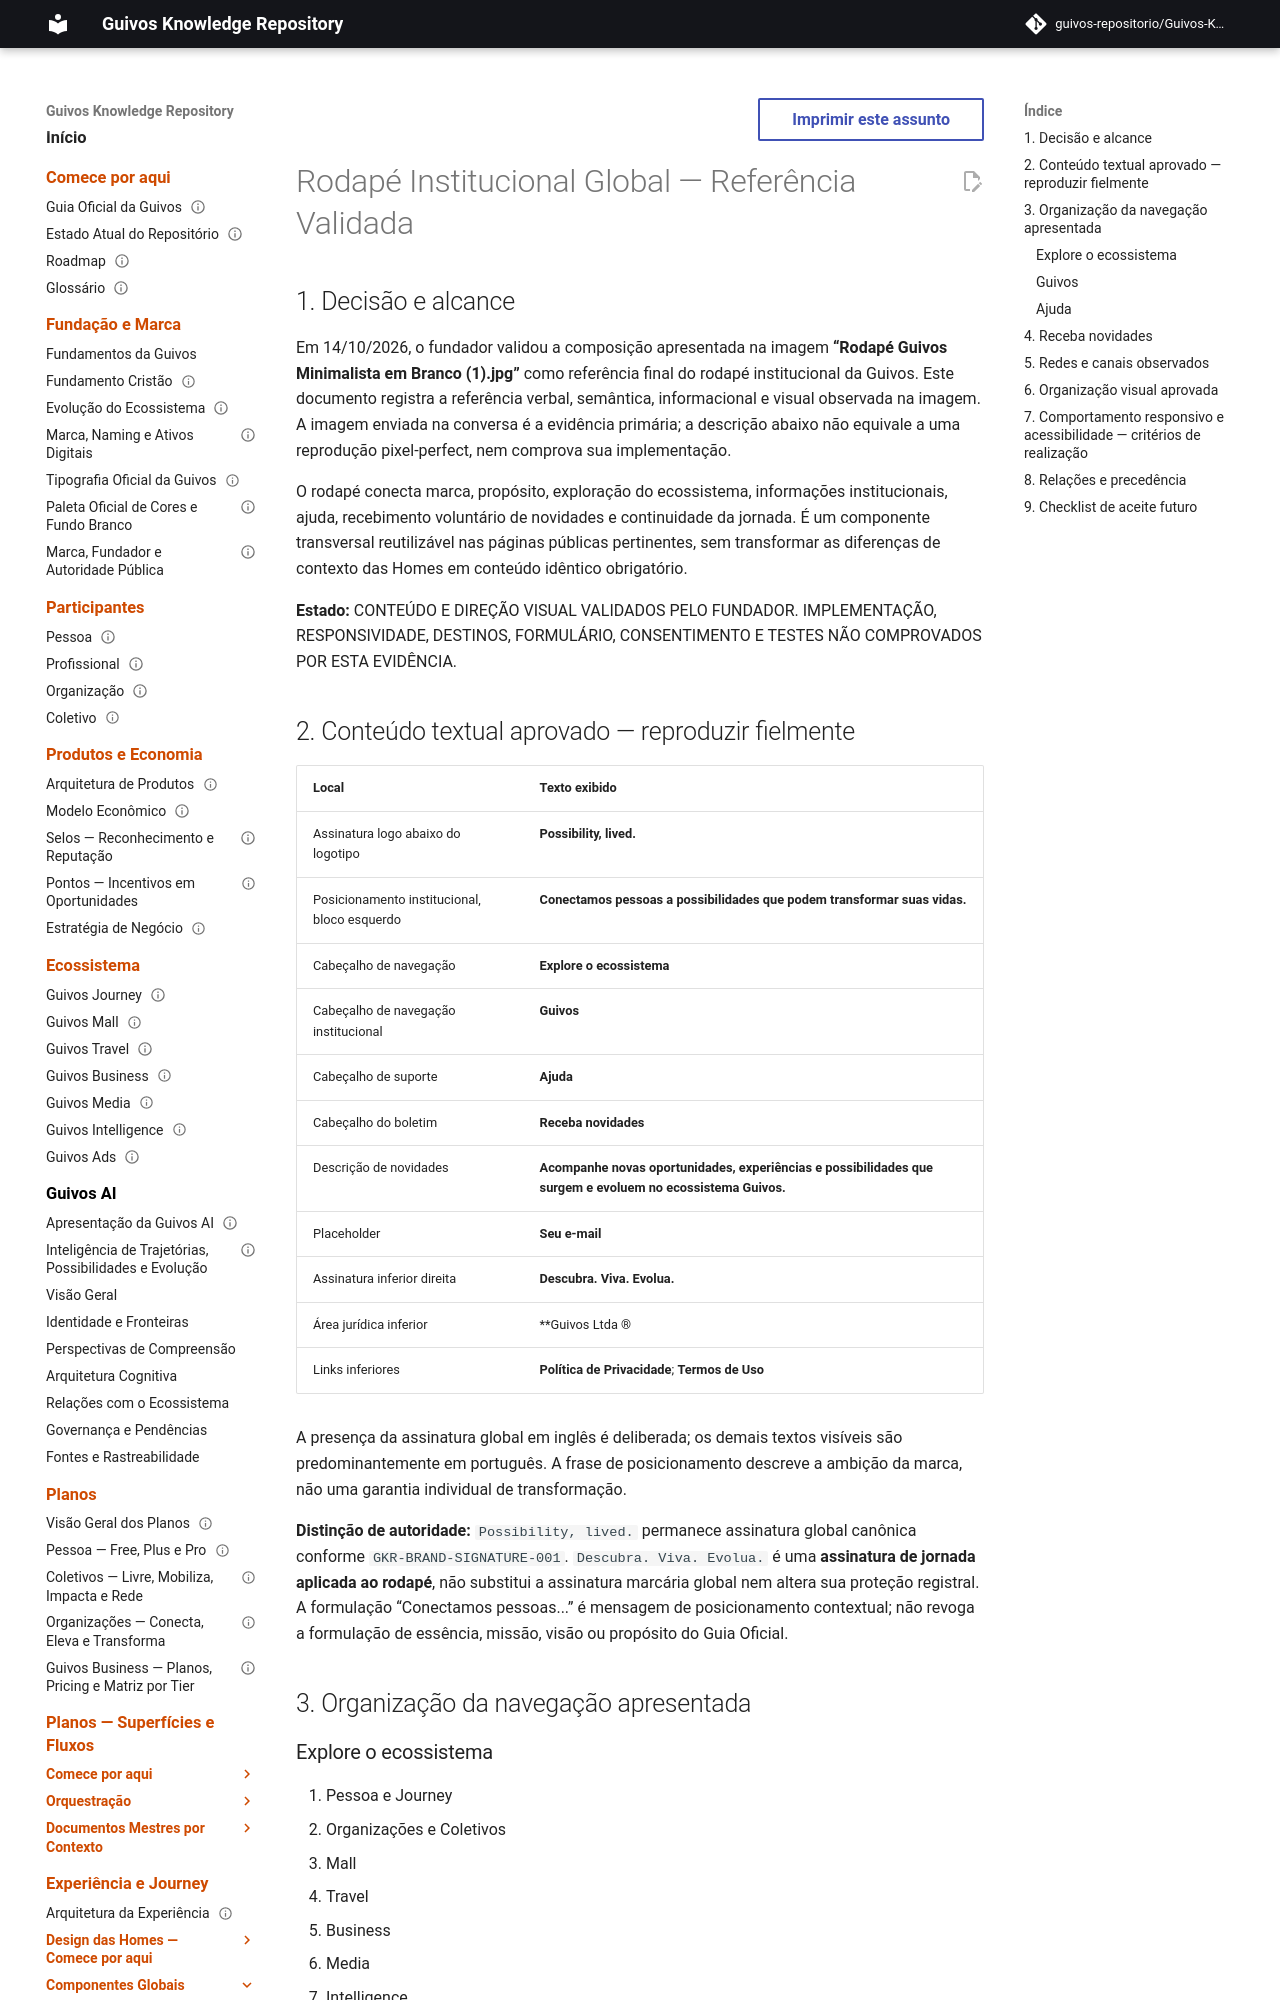

repository: guivos-repositorio/Guivos-Knowledge-Repository · page: experience-architecture/global-institutional-footer/index.html · generator: mkdocs

---
id: GKR-UX-GLOBAL-FOOTER-001
title: Rodapé Institucional Global — Referência Validada
version: 1.0.0
status: validated-visual-reference
owner: Guivos
last_updated: 2026-10-14
normative: true
scope: public-ecosystem-pages
---

# Rodapé Institucional Global — Referência Validada

## 1. Decisão e alcance

Em 14/10/2026, o fundador validou a composição apresentada na imagem **“Rodapé Guivos Minimalista em Branco (1).jpg”** como referência final do rodapé institucional da Guivos. Este documento registra a referência verbal, semântica, informacional e visual observada na imagem. A imagem enviada na conversa é a evidência primária; a descrição abaixo não equivale a uma reprodução pixel-perfect, nem comprova sua implementação.

O rodapé conecta marca, propósito, exploração do ecossistema, informações institucionais, ajuda, recebimento voluntário de novidades e continuidade da jornada. É um componente transversal reutilizável nas páginas públicas pertinentes, sem transformar as diferenças de contexto das Homes em conteúdo idêntico obrigatório.

**Estado:** CONTEÚDO E DIREÇÃO VISUAL VALIDADOS PELO FUNDADOR. IMPLEMENTAÇÃO, RESPONSIVIDADE, DESTINOS, FORMULÁRIO, CONSENTIMENTO E TESTES NÃO COMPROVADOS POR ESTA EVIDÊNCIA.

## 2. Conteúdo textual aprovado — reproduzir fielmente

| Local | Texto exibido |
|---|---|
| Assinatura logo abaixo do logotipo | **Possibility, lived.** |
| Posicionamento institucional, bloco esquerdo | **Conectamos pessoas a possibilidades que podem transformar suas vidas.** |
| Cabeçalho de navegação | **Explore o ecossistema** |
| Cabeçalho de navegação institucional | **Guivos** |
| Cabeçalho de suporte | **Ajuda** |
| Cabeçalho do boletim | **Receba novidades** |
| Descrição de novidades | **Acompanhe novas oportunidades, experiências e possibilidades que surgem e evoluem no ecossistema Guivos.** |
| Placeholder | **Seu e-mail** |
| Assinatura inferior direita | **Descubra. Viva. Evolua.** |
| Área jurídica inferior | **Guivos Ltda ® | Todos os direitos reservados | CNPJ: 43.530.598/0001-33** |
| Links inferiores | **Política de Privacidade**; **Termos de Uso** |

A presença da assinatura global em inglês é deliberada; os demais textos visíveis são predominantemente em português. A frase de posicionamento descreve a ambição da marca, não uma garantia individual de transformação.

**Distinção de autoridade:** `Possibility, lived.` permanece assinatura global canônica conforme `GKR-BRAND-SIGNATURE-001`. `Descubra. Viva. Evolua.` é uma **assinatura de jornada aplicada ao rodapé**, não substitui a assinatura marcária global nem altera sua proteção registral. A formulação “Conectamos pessoas...” é mensagem de posicionamento contextual; não revoga a formulação de essência, missão, visão ou propósito do Guia Oficial.

## 3. Organização da navegação apresentada

### Explore o ecossistema
1. Pessoa e Journey
2. Organizações e Coletivos
3. Mall
4. Travel
5. Business
6. Media
7. Intelligence
8. Ads

### Guivos
1. Sobre a Guivos
2. Comunidade
3. Carreiras
4. Imprensa
